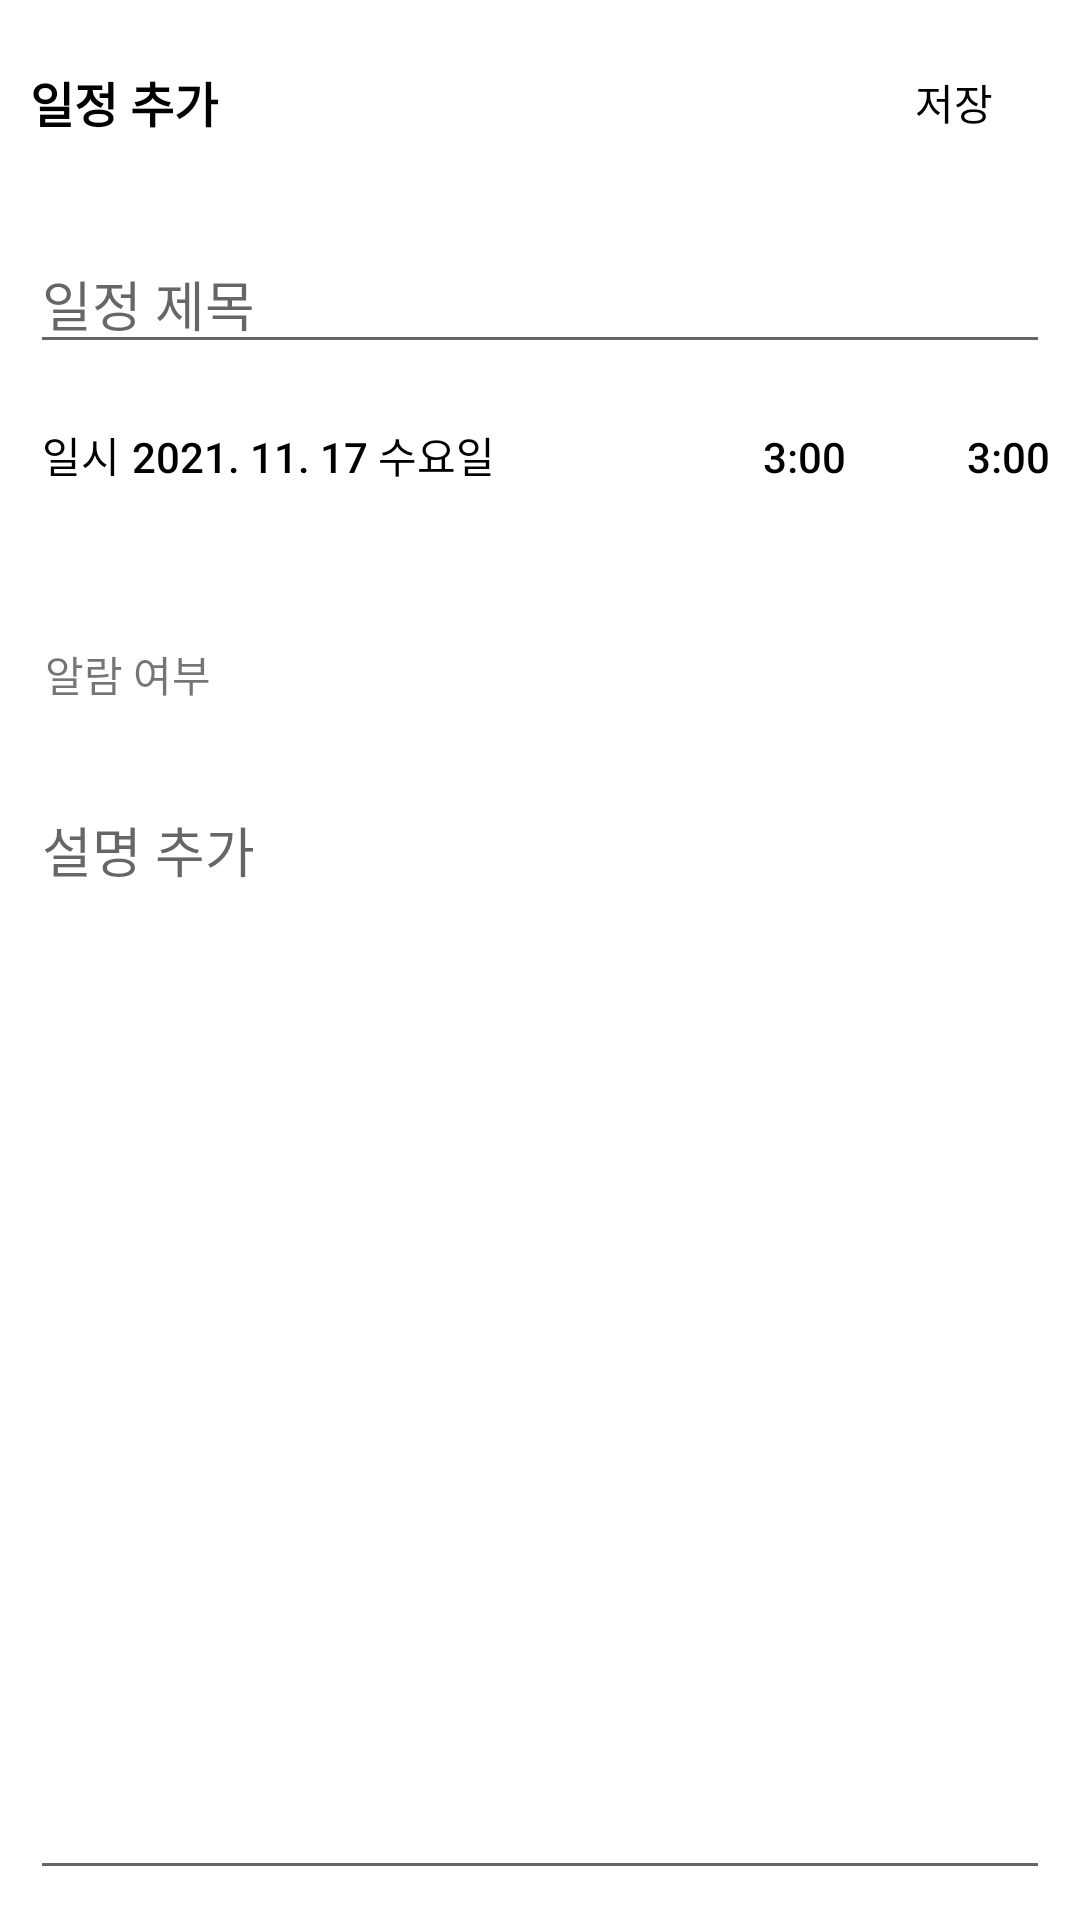

Produce the Android XML layout that renders to this screen, including the resource entries it uses.
<!-- AndroidManifest.xml: application theme Theme.MaterialComponents.Light.NoActionBar -->
<!-- res/layout/activity_chat_schedule_add.xml -->
<?xml version="1.0" encoding="utf-8"?>
<LinearLayout xmlns:android="http://schemas.android.com/apk/res/android"
    xmlns:app="http://schemas.android.com/apk/res-auto"
    xmlns:tools="http://schemas.android.com/tools"
    android:layout_width="match_parent"
    android:layout_height="match_parent"
    android:orientation="vertical"
    tools:context=".presentation.chat.ChatScheduleAddActivity">
    <LinearLayout
        android:layout_width="match_parent"
        android:layout_height="wrap_content"
        android:orientation="horizontal">
        <TextView
            android:layout_width="0dp"
            android:layout_height="wrap_content"
            android:layout_weight="8"
            android:textStyle="bold"
            android:textColor="@color/black"
            android:textSize="16dp"
            android:layout_gravity="center"
            android:layout_margin="10dp"
            android:text="일정 추가" />
        <Button
            android:id="@+id/create_schedule_button"
            android:layout_width="0dp"
            android:layout_weight="2"
            android:layout_height="wrap_content"
            android:layout_margin="10dp"
            android:layout_gravity="end|center"
            android:text="저장"
            android:background="@color/fui_transparent"
            android:textColor="@color/black"
            app:layout_constraintStart_toStartOf="parent"
            app:layout_constraintTop_toTopOf="parent" />
    </LinearLayout>


    <EditText
        android:id="@+id/chat_schedule_title"
        android:layout_width="match_parent"
        android:layout_height="wrap_content"
        android:hint="일정 제목"
        app:layout_constraintTop_toBottomOf="@+id/textView7"
        android:layout_margin="10dp"/>

    <LinearLayout
        android:id="@+id/startDate"
        android:layout_width="match_parent"
        android:layout_height="wrap_content"
        app:layout_constraintTop_toBottomOf="@+id/chat_schedule_title"
        android:layout_margin="10dp"
        android:orientation="horizontal">

        <TextView
            android:layout_width="0dp"
            android:layout_height="wrap_content"
            android:layout_weight="1"
            android:text="일시"
            android:gravity="center"
            android:textColor="@color/black" />
        <Button
            android:id="@+id/date_button"
            android:layout_width="0dp"
            android:layout_height="wrap_content"
            android:layout_weight="5"
            android:background="@color/fui_transparent"
            android:drawableTint="@color/black"
            android:text="2021. 11. 17 수요일"
            android:gravity="start"
            android:textColor="@color/black"
            app:backgroundTint="@null" />
        <Button
            android:id="@+id/start_time_button"
            android:layout_width="0dp"
            android:layout_height="wrap_content"
            android:layout_weight="2"
            android:background="@color/fui_transparent"
            android:drawableTint="@color/black"
            android:text="3:00"
            android:gravity="end"
            android:textColor="@color/black"
            app:backgroundTint="@null" />
        <Button
            android:id="@+id/end_time_button"
            android:layout_width="0dp"
            android:layout_height="wrap_content"
            android:layout_weight="2"
            android:background="@color/fui_transparent"
            android:drawableTint="@color/black"
            android:text="3:00"
            android:gravity="end"
            android:textColor="@color/black"
            app:backgroundTint="@null" />
    </LinearLayout>

    <TextView
        android:layout_width="match_parent"
        android:layout_height="wrap_content"
        android:text="알람 여부"
        android:layout_margin="15dp"/>
    <EditText
        android:id="@+id/chat_schedule_content"
        android:layout_width="match_parent"
        android:layout_height="match_parent"
        android:gravity="top"
        android:hint="설명 추가"
        android:layout_margin="10dp"/>

</LinearLayout>
<!-- resources referenced by this layout -->
<resources>

  <!-- not gathered from this repository: default colours our renderer supplied (Android Studio template values) -->
  <color name="black">#FF000000</color>
</resources>
